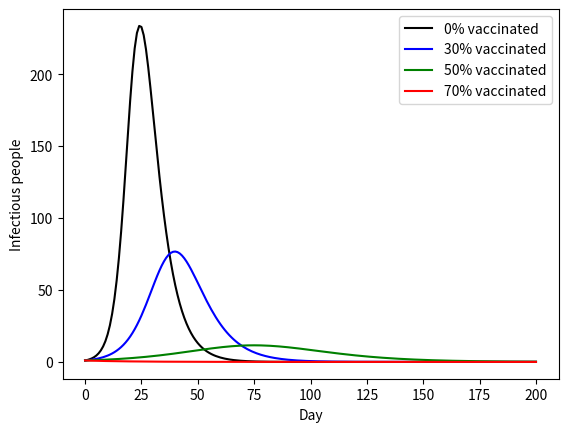
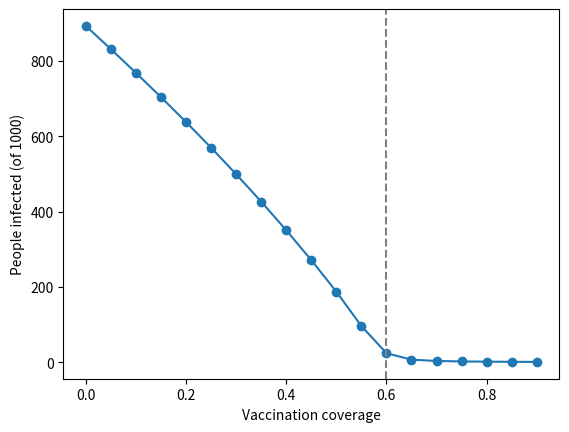

The script that saved these images, in order:
"""
MathEpi 04 - Vaccination and interventions

Idealised vaccination: a fraction `vacc` of the population starts fully
immune (in R). Distancing: reduce beta.
With R0 = 2.5 the herd immunity threshold is 1 - 1/2.5 = 0.6.
"""
import numpy as np
from scipy.integrate import solve_ivp
import matplotlib.pyplot as plt


def sir(t, y, beta, gamma, N):
    S, I, R = y
    return [-beta * S * I / N, beta * S * I / N - gamma * I, gamma * I]


def run_sir(beta=0.5, gamma=0.2, N=1000, vacc=0.0, days=200):
    y0 = [N - vacc * N - 1, 1, vacc * N]
    return solve_ivp(sir, (0, days), y0, args=(beta, gamma, N),
                     rtol=1e-8, t_eval=np.arange(0, days + 1))


# Compare vaccination coverage
for p, colour in zip([0, 0.3, 0.5, 0.7], ["black", "blue", "green", "red"]):
    sol = run_sir(vacc=p)
    plt.plot(sol.t, sol.y[1], color=colour, label=f"{int(p * 100)}% vaccinated")
plt.xlabel("Day")
plt.ylabel("Infectious people")
plt.legend()
plt.show()


# How many people are infected at each coverage level?
def infected_by_coverage(p, N=1000):
    sol = run_sir(vacc=p, N=N)
    return sol.y[2, -1] - p * N          # recovered minus those vaccinated


p_grid = np.arange(0, 0.95, 0.05)
total_infected = [infected_by_coverage(p) for p in p_grid]

plt.plot(p_grid, total_infected, "o-")
plt.axvline(0.6, linestyle="--", color="grey")
plt.xlabel("Vaccination coverage")
plt.ylabel("People infected (of 1000)")
plt.show()

# Reducing transmission instead: a 40% cut in contacts (beta 0.5 -> 0.3)
base = run_sir(beta=0.5)
cut40 = run_sir(beta=0.3)
print(f"peak, baseline       = {base.y[1].max():.0f}")
print(f"peak, with distancing = {cut40.y[1].max():.0f}")
